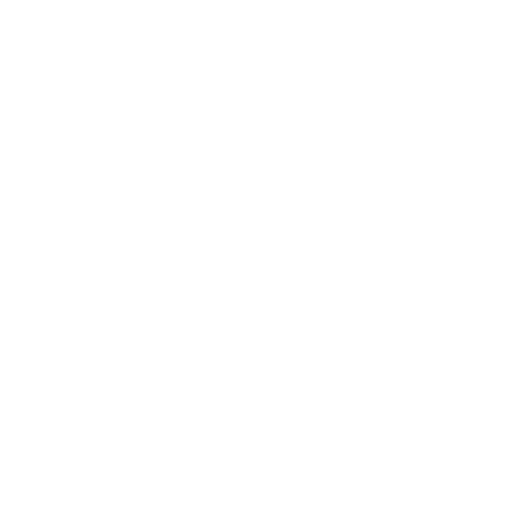
t = 0.00 s
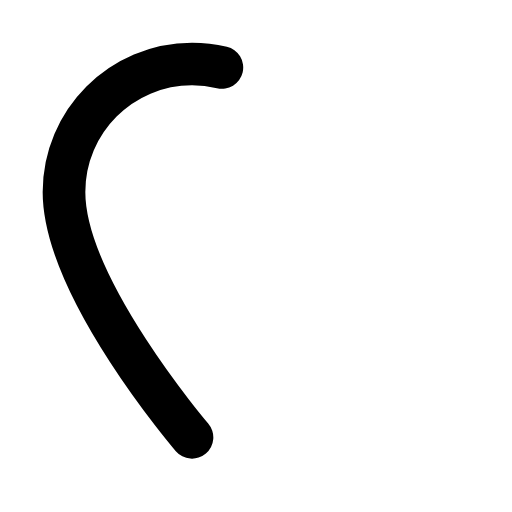
t = 0.30 s
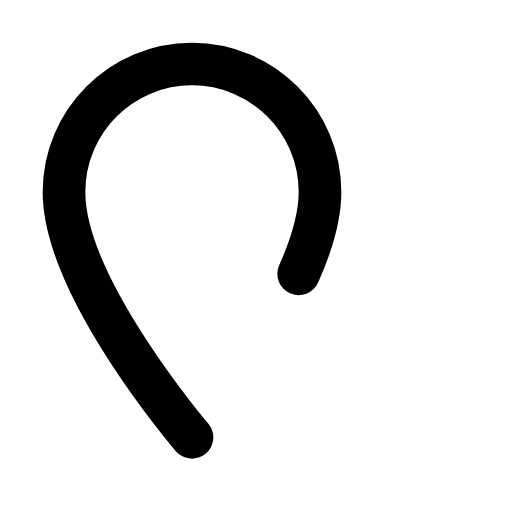
t = 0.45 s
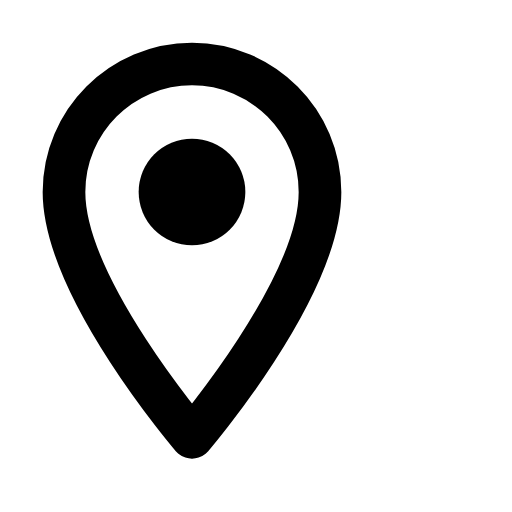
t = 0.80 s
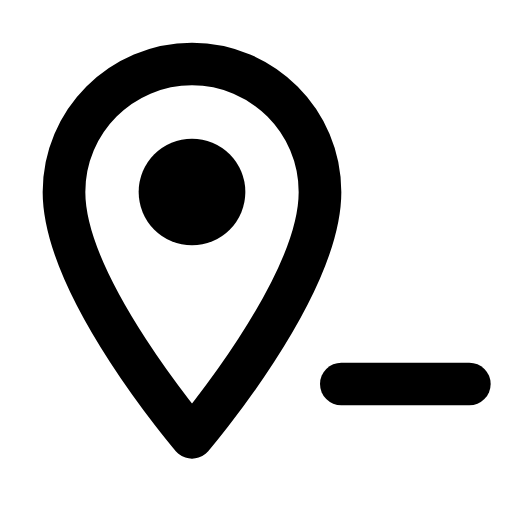
t = 1.05 s
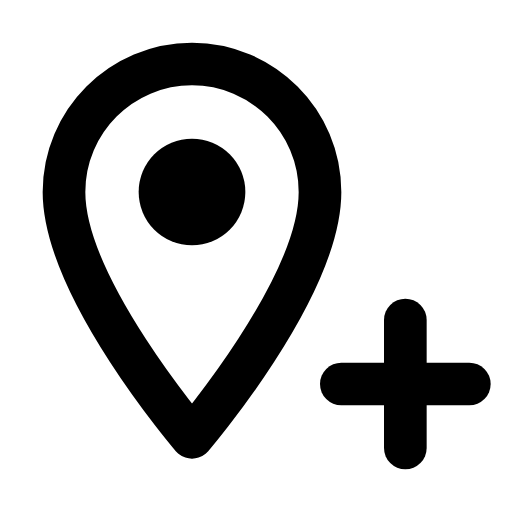
t = 1.30 s

The animated SVG that drew these frames (rendered in a browser with its animation timeline set to each time). Animation: 4 SMIL elements (animate=4); one cycle of 1.30 s.

<svg viewBox="0 0 24 24" xmlns="http://www.w3.org/2000/svg"><path d="M9 20.5c0 0 -6 -7 -6 -11.5c0 -3.31 2.69 -6 6 -6c3.31 0 6 2.69 6 6c0 4.5 -6 11.5 -6 11.5Z" stroke="currentColor" fill="none" stroke-width="2" stroke-linecap="round" stroke-linejoin="round" stroke-dasharray="48"><animate attributeName="stroke-dashoffset" dur="0.6s" fill="freeze" values="48;0"/></path><circle cx="9" cy="9" fill="currentColor"><animate attributeName="r" begin="0.6s" dur="0.2s" fill="freeze" to="2.5"/></circle><g fill="none" stroke="currentColor" stroke-linecap="round" stroke-linejoin="round" stroke-width="2" stroke-dasharray="8"><path d="M16 18h6" stroke-dashoffset="8"><animate attributeName="stroke-dashoffset" begin="0.9s" dur="0.2s" fill="freeze" to="0"/></path><path d="M19 15v6" stroke-dashoffset="8"><animate attributeName="stroke-dashoffset" begin="1.1s" dur="0.2s" fill="freeze" to="0"/></path></g></svg>
